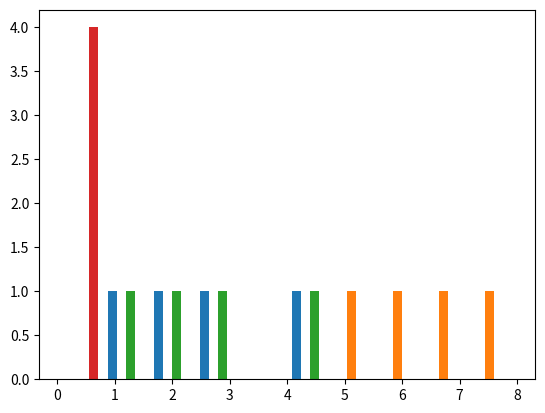

Write the Python code that produced this figure.
import numpy as np 
import matplotlib
import matplotlib.pyplot as plt

#the arrays of input data                               
x = [[1,2,3,4],[5,6,7,8],[1,2,3,4],[0,0,0,0]]

plt.hist(x)
plt.show
